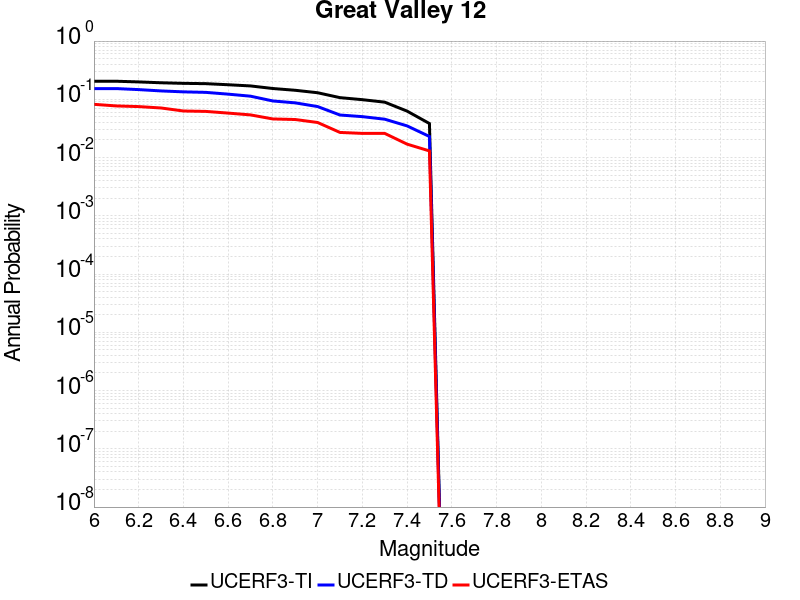

The data file committed next to this chart (first rows):
Magnitude, UCERF3-TI Prob, UCERF3-TD Prob, UCERF3-ETAS Prob
6.0, 0.2042, 0.1528, 0.082
6.1, 0.2042, 0.1528, 0.077
6.2, 0.1989, 0.1468, 0.075
6.3, 0.1923, 0.1393, 0.071
6.4, 0.1879, 0.1343, 0.063
6.5, 0.1856, 0.1316, 0.062
6.6, 0.1779, 0.1227, 0.058
6.7, 0.1697, 0.1131, 0.054
6.8, 0.1533, 0.09366, 0.046
6.9, 0.1429, 0.08695, 0.045
7.0, 0.1297, 0.07507, 0.04
7.1, 0.1068, 0.05376, 0.027
7.2, 0.09859, 0.05042, 0.026
7.3, 0.08933, 0.04556, 0.026
7.4, 0.06275, 0.03498, 0.017
7.5, 0.03838, 0.02301, 0.013
